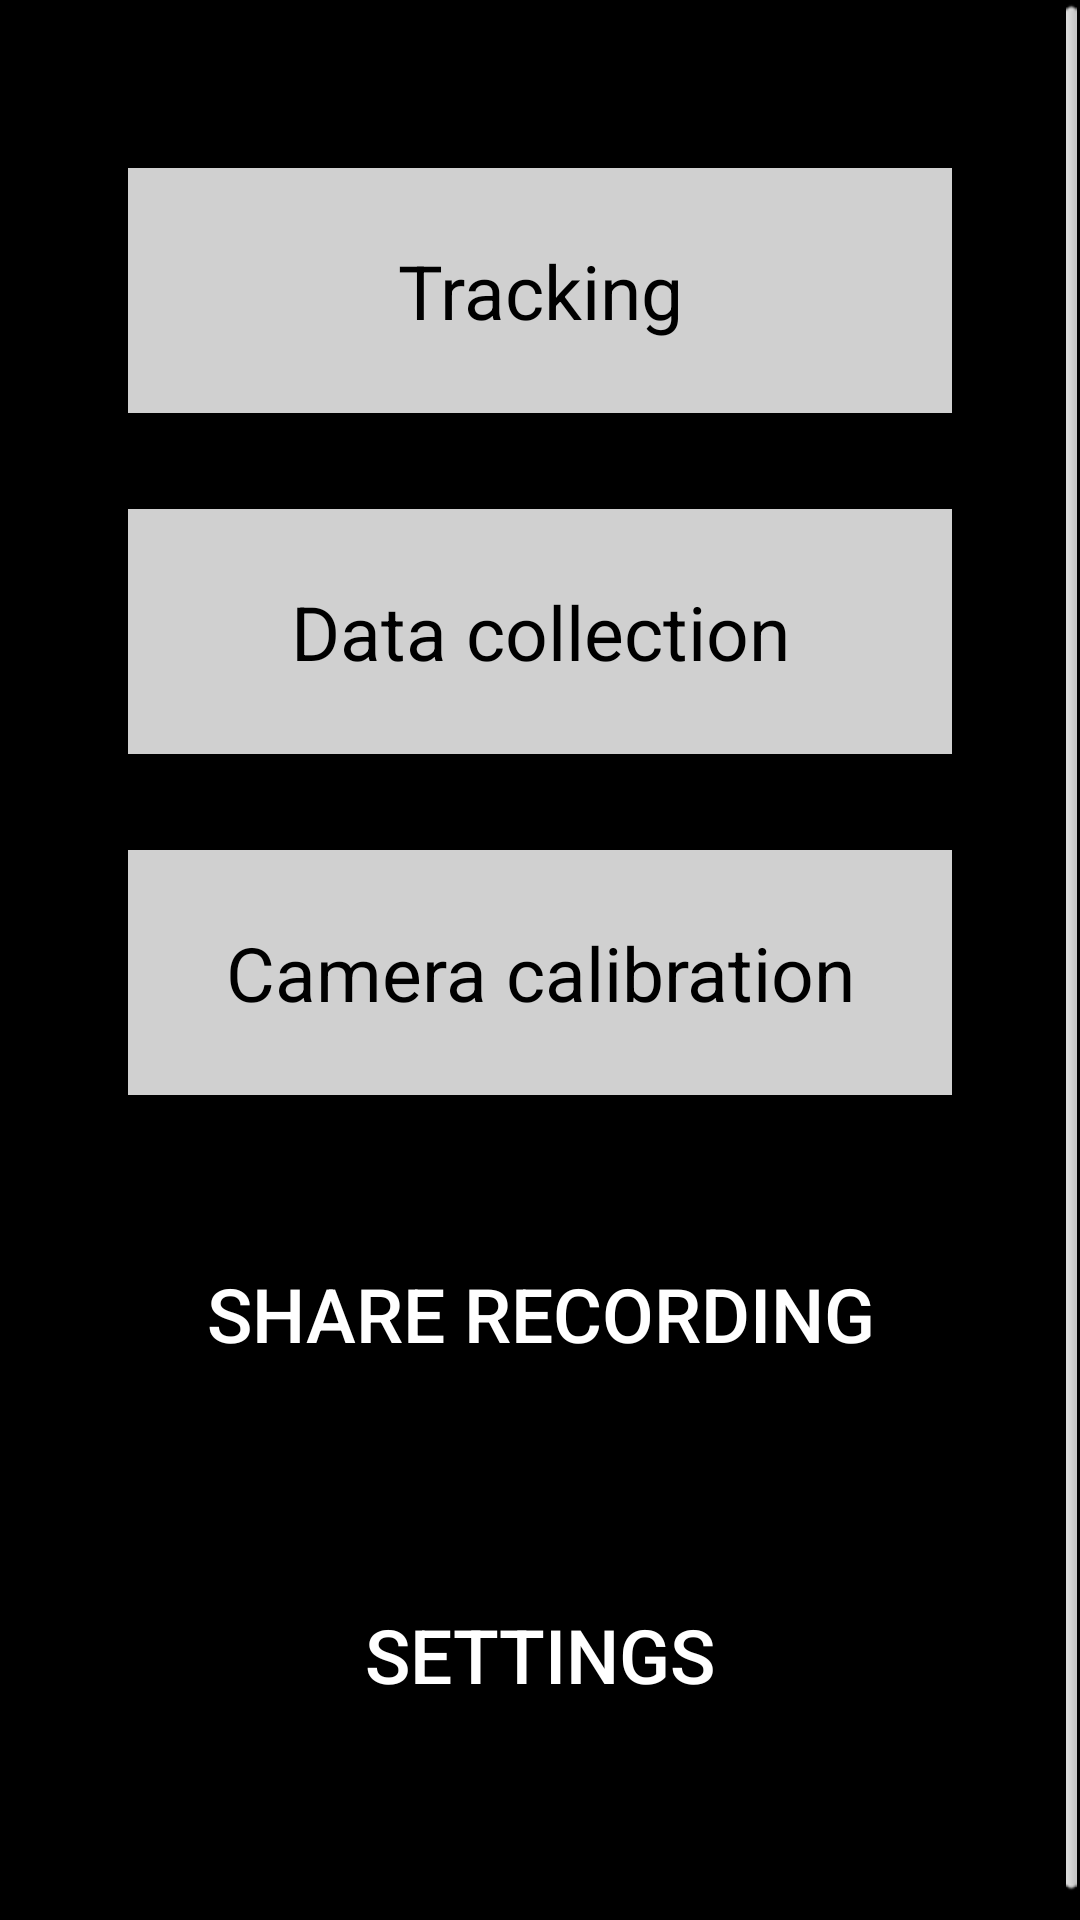

Write the Android layout XML for this screen, with the resource values it uses.
<!-- AndroidManifest.xml: application theme android:Theme.NoTitleBar.Fullscreen -->
<!-- res/layout/activity_main.xml -->
<ScrollView xmlns:android="http://schemas.android.com/apk/res/android"
    xmlns:tools="http://schemas.android.com/tools"
    android:layout_width="match_parent"
    android:layout_height="match_parent"
    tools:context=".MainActivity">

    <LinearLayout
        android:layout_gravity="center_horizontal"
        android:layout_width="wrap_content"
        android:layout_height="wrap_content"
        android:orientation="vertical"
        android:layout_marginTop="50dp"
        android:paddingBottom="50dp"
        android:gravity="center">

        <Button
            android:id="@+id/btn_tracking"
            android:text="Tracking"
            android:layout_height="wrap_content"
            android:layout_width="match_parent"
            android:textSize="25sp"
            android:padding="30dp"
            style="@style/Widget.AppCompat.Button"/>

        <Button
            android:id="@+id/btn_alt_tracking_1"
            android:text="ALT tracking 1 placeholder never visible"
            android:layout_height="wrap_content"
            android:layout_width="match_parent"
            android:textSize="25sp"
            android:padding="30dp"
            android:layout_marginTop="20dp"
            android:visibility="gone"
            style="@style/Widget.AppCompat.Button"/>

        <Button
            android:id="@+id/btn_alt_tracking_2"
            android:text="ALT tracking 2 placeholder never visible"
            android:layout_height="wrap_content"
            android:layout_width="match_parent"
            android:textSize="25sp"
            android:padding="30dp"
            android:layout_marginTop="20dp"
            android:visibility="gone"
            style="@style/Widget.AppCompat.Button"/>

        <Button
            android:id="@+id/btn_data_collection"
            android:text="Data collection"
            android:layout_height="wrap_content"
            android:layout_width="match_parent"
            android:textSize="25sp"
            android:padding="30dp"
            android:layout_marginTop="20dp"
            style="@style/Widget.AppCompat.Button"/>

        <Button
            android:id="@+id/btn_calibration"
            android:text="Camera calibration"
            android:layout_height="wrap_content"
            android:layout_width="match_parent"
            android:textSize="25sp"
            android:padding="30dp"
            android:layout_marginTop="20dp"
            style="@style/Widget.AppCompat.Button"/>

        <Button
            android:id="@+id/btn_share"
            android:text="Share recording"
            android:layout_height="wrap_content"
            android:layout_width="match_parent"
            android:textSize="25sp"
            android:padding="30dp"
            android:layout_marginTop="20dp"
            style="@style/TextButton"/>

        <Button
            android:id="@+id/btn_settings"
            android:text="Settings"
            android:layout_height="wrap_content"
            android:layout_width="match_parent"
            android:textSize="25sp"
            android:padding="30dp"
            android:layout_marginTop="20dp"
            style="@style/TextButton"/>
    </LinearLayout>

</ScrollView>
<!-- resources referenced by this layout -->
<resources>
  <style name="TextButton" parent="Widget.AppCompat.Button.Borderless.Colored">
          <item name="android:textColor">#FFFFFF</item>
          <item name="colorButtonNormal">#FFFFFF</item>
      </style>
</resources>
